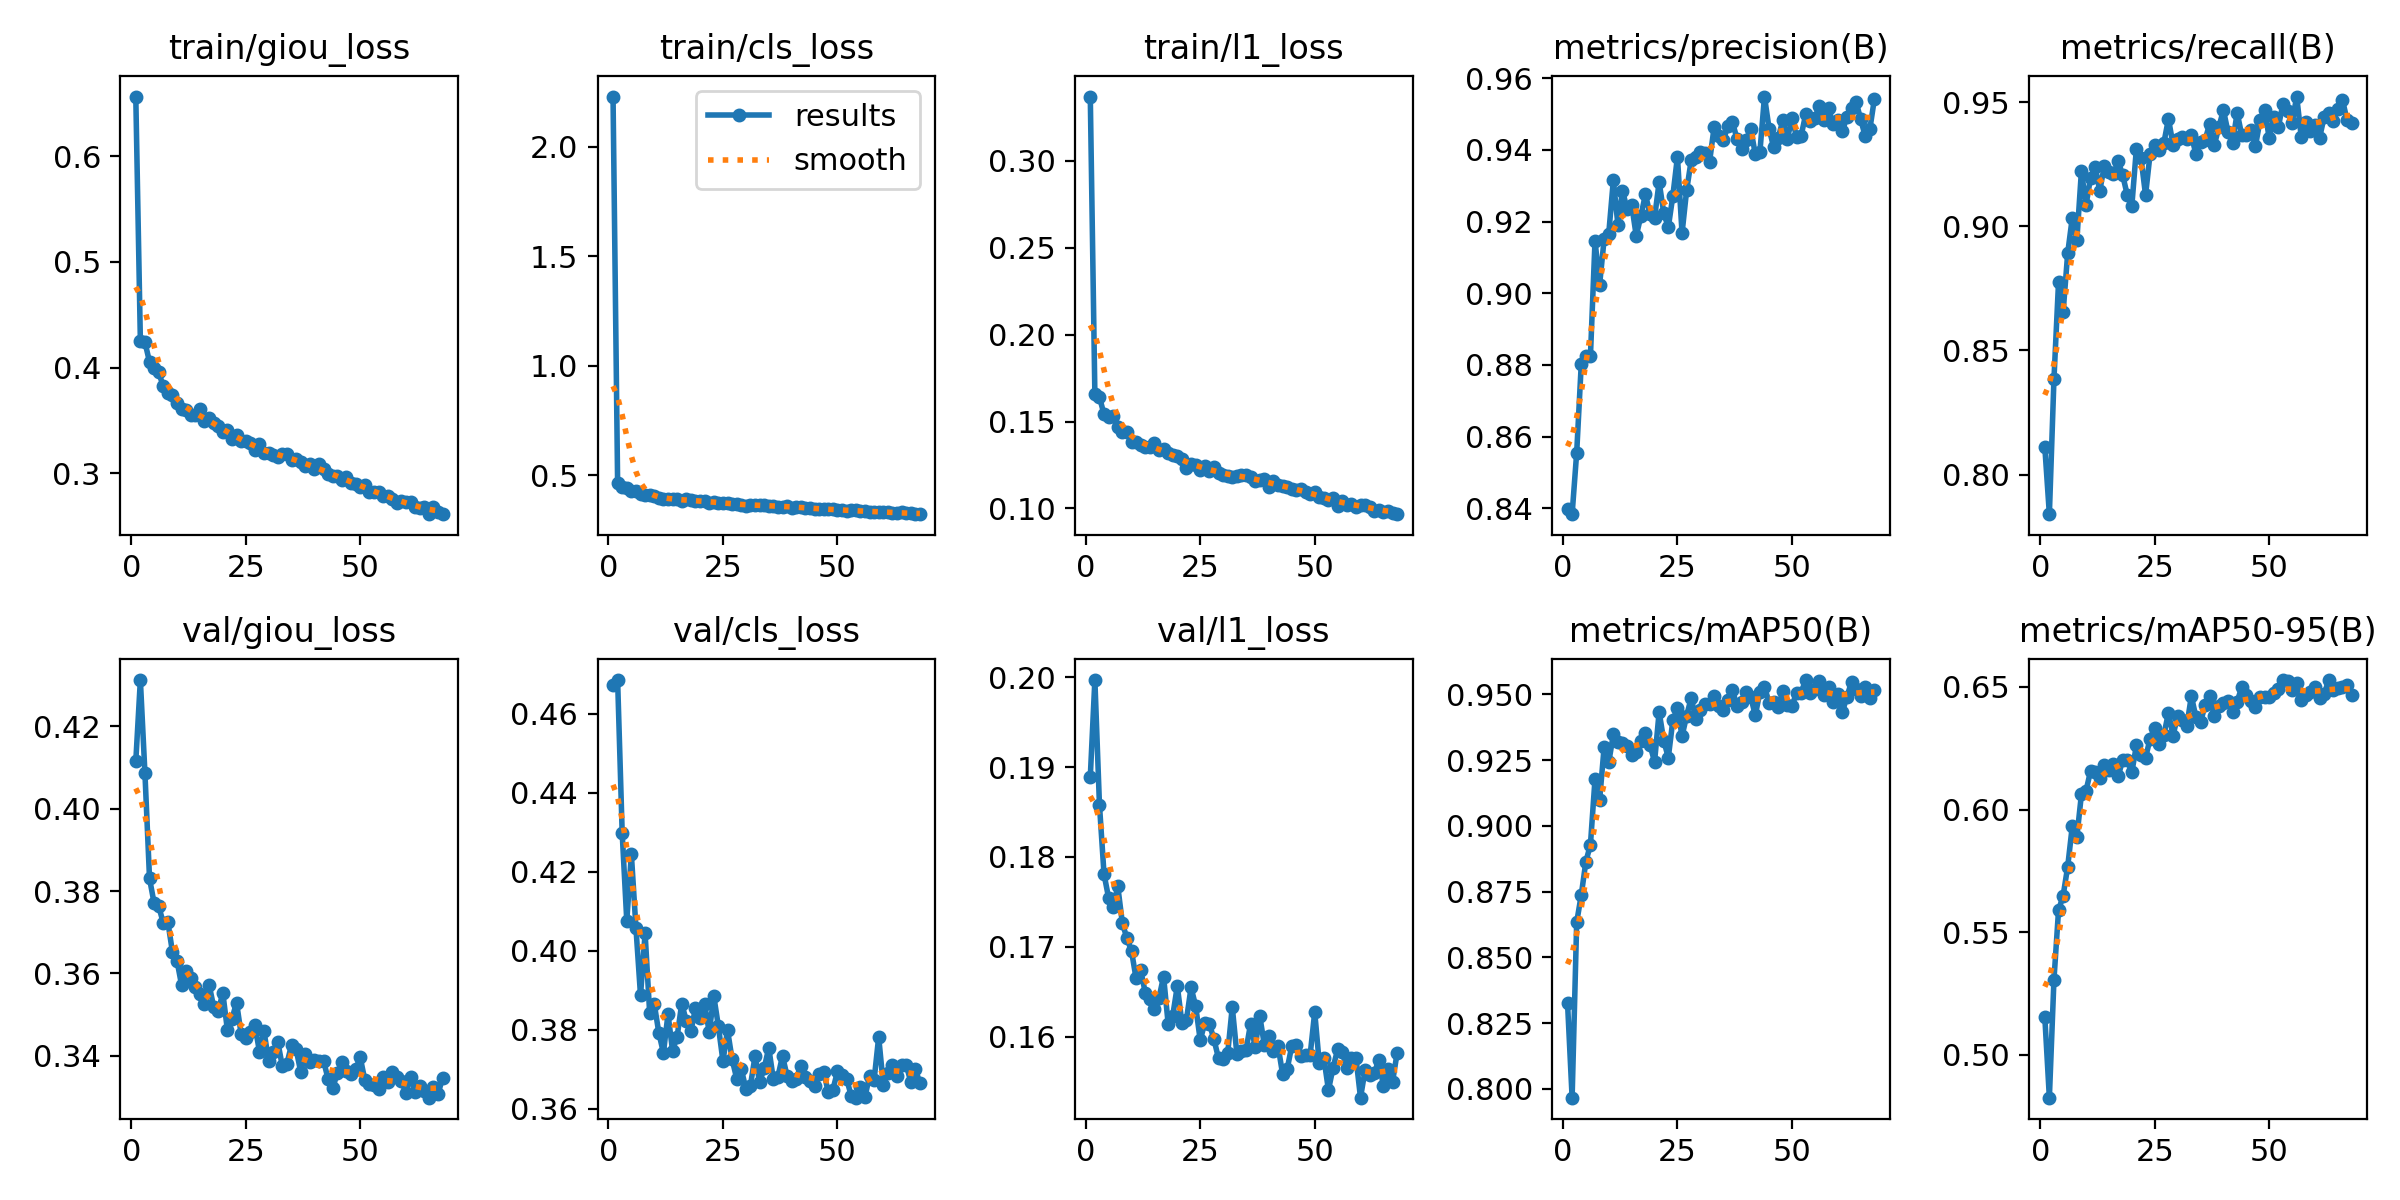

The data file committed next to this chart (first rows):
epoch, time, train/giou_loss, train/cls_loss, train/l1_loss, metrics/precision(B), metrics/recall(B), metrics/mAP50(B), metrics/mAP50-95(B), val/giou_loss, val/cls_loss, val/l1_loss, lr/pg0, lr/pg1, lr/pg2
1, 275.1, 0.6565, 2.229, 0.3368, 0.8399, 0.8113, 0.8326, 0.5156, 0.4115, 0.4674, 0.1889, 0.0004149, 0.0004149, 0.0004149
2, 540.1, 0.4255, 0.4651, 0.1659, 0.8384, 0.7841, 0.7967, 0.4826, 0.4313, 0.4686, 0.1997, 0.0008233, 0.0008233, 0.0008233
3, 804, 0.4239, 0.4465, 0.1641, 0.8556, 0.8384, 0.8634, 0.5306, 0.4086, 0.4298, 0.1858, 0.001224, 0.001224, 0.001224
4, 1069, 0.4053, 0.4403, 0.1541, 0.8804, 0.8774, 0.8738, 0.5589, 0.3831, 0.4076, 0.1781, 0.001213, 0.001213, 0.001213
5, 1333, 0.3997, 0.4295, 0.1528, 0.8826, 0.8653, 0.8864, 0.5649, 0.377, 0.4245, 0.1754, 0.0012, 0.0012, 0.0012
6, 1597, 0.3953, 0.4273, 0.1534, 0.8825, 0.8891, 0.8929, 0.5767, 0.3763, 0.4059, 0.1744, 0.001188, 0.001188, 0.001188
7, 1862, 0.3822, 0.4148, 0.1467, 0.9147, 0.9034, 0.9179, 0.5932, 0.3723, 0.3887, 0.1767, 0.001176, 0.001176, 0.001176
8, 2126, 0.376, 0.4083, 0.1437, 0.9024, 0.8944, 0.9098, 0.5888, 0.3725, 0.4044, 0.1727, 0.001163, 0.001163, 0.001163
9, 2389, 0.3737, 0.4086, 0.1438, 0.9152, 0.9223, 0.9302, 0.6063, 0.3652, 0.3842, 0.171, 0.001151, 0.001151, 0.001151
10, 2653, 0.3661, 0.4034, 0.1383, 0.9167, 0.9085, 0.9242, 0.6077, 0.363, 0.3865, 0.1696, 0.001139, 0.001139, 0.001139
11, 2918, 0.3612, 0.3952, 0.1382, 0.9315, 0.9196, 0.9348, 0.6158, 0.3571, 0.3792, 0.1665, 0.001126, 0.001126, 0.001126
12, 3182, 0.3598, 0.3931, 0.1364, 0.9191, 0.9239, 0.9318, 0.6153, 0.3606, 0.3741, 0.1674, 0.001114, 0.001114, 0.001114
13, 3446, 0.3549, 0.393, 0.1356, 0.9286, 0.9142, 0.9314, 0.6129, 0.3589, 0.384, 0.1649, 0.001102, 0.001102, 0.001102
14, 3708, 0.3551, 0.391, 0.1353, 0.9235, 0.9243, 0.9302, 0.6183, 0.3568, 0.3746, 0.1642, 0.001089, 0.001089, 0.001089
15, 3971, 0.3611, 0.3901, 0.1376, 0.9247, 0.9219, 0.9268, 0.6161, 0.355, 0.3783, 0.1631, 0.001077, 0.001077, 0.001077
16, 4233, 0.3494, 0.3842, 0.1337, 0.916, 0.9209, 0.9282, 0.6184, 0.3525, 0.3866, 0.1643, 0.001064, 0.001064, 0.001064
17, 4497, 0.3524, 0.3899, 0.1341, 0.9215, 0.9264, 0.9323, 0.6136, 0.3573, 0.3822, 0.1667, 0.001052, 0.001052, 0.001052
18, 4759, 0.347, 0.3853, 0.1319, 0.9276, 0.9206, 0.9354, 0.6201, 0.3519, 0.3796, 0.1615, 0.00104, 0.00104, 0.00104
19, 5023, 0.345, 0.3843, 0.1305, 0.9222, 0.9126, 0.9308, 0.6204, 0.3508, 0.3856, 0.1623, 0.001027, 0.001027, 0.001027
20, 5287, 0.3394, 0.3812, 0.13, 0.921, 0.9081, 0.9244, 0.6151, 0.3553, 0.383, 0.1656, 0.001015, 0.001015, 0.001015
21, 5550, 0.3412, 0.3837, 0.1284, 0.9311, 0.9313, 0.9434, 0.6262, 0.3462, 0.3864, 0.1616, 0.001002, 0.001002, 0.001002
22, 5815, 0.3323, 0.3757, 0.1235, 0.9224, 0.9276, 0.9325, 0.6222, 0.3489, 0.3794, 0.1619, 0.0009901, 0.0009901, 0.0009901
23, 6078, 0.3357, 0.3801, 0.1255, 0.9184, 0.9125, 0.926, 0.6212, 0.3529, 0.3885, 0.1655, 0.0009778, 0.0009778, 0.0009778
24, 6339, 0.3302, 0.375, 0.1251, 0.9273, 0.9293, 0.9403, 0.6289, 0.3453, 0.3809, 0.1635, 0.0009654, 0.0009654, 0.0009654
25, 6603, 0.3307, 0.3754, 0.1219, 0.9381, 0.9327, 0.9447, 0.6332, 0.3443, 0.372, 0.1596, 0.000953, 0.000953, 0.000953
26, 6865, 0.3282, 0.372, 0.1246, 0.9168, 0.9307, 0.9341, 0.6268, 0.3458, 0.3799, 0.1615, 0.0009406, 0.0009406, 0.0009406
27, 7127, 0.3224, 0.3687, 0.1216, 0.9287, 0.9336, 0.9419, 0.6305, 0.3474, 0.3725, 0.1615, 0.0009283, 0.0009283, 0.0009283
28, 7389, 0.3276, 0.3706, 0.1237, 0.9372, 0.9432, 0.9487, 0.6395, 0.341, 0.3676, 0.1597, 0.0009159, 0.0009159, 0.0009159
29, 7652, 0.3191, 0.3655, 0.1205, 0.9381, 0.9329, 0.9406, 0.6302, 0.3459, 0.37, 0.1576, 0.0009035, 0.0009035, 0.0009035
30, 7915, 0.3189, 0.361, 0.1192, 0.9394, 0.9353, 0.9442, 0.6382, 0.3386, 0.3651, 0.1575, 0.0008911, 0.0008911, 0.0008911
31, 8177, 0.317, 0.3639, 0.1188, 0.9392, 0.9358, 0.9465, 0.6365, 0.3408, 0.3658, 0.1582, 0.0008787, 0.0008787, 0.0008787
32, 8439, 0.3153, 0.3642, 0.1179, 0.9366, 0.935, 0.9464, 0.634, 0.3434, 0.3733, 0.1633, 0.0008664, 0.0008664, 0.0008664
33, 8702, 0.3183, 0.3635, 0.1188, 0.9463, 0.9365, 0.9494, 0.6463, 0.3374, 0.3667, 0.1581, 0.000854, 0.000854, 0.000854
34, 8966, 0.3185, 0.365, 0.1194, 0.944, 0.9291, 0.9455, 0.6377, 0.3381, 0.3703, 0.1584, 0.0008416, 0.0008416, 0.0008416
35, 9228, 0.3127, 0.3601, 0.1191, 0.9427, 0.9337, 0.9443, 0.6355, 0.3426, 0.3754, 0.1585, 0.0008293, 0.0008293, 0.0008293
36, 9490, 0.3131, 0.3598, 0.118, 0.9466, 0.9347, 0.9477, 0.6426, 0.3416, 0.3674, 0.1615, 0.0008169, 0.0008169, 0.0008169
37, 9752, 0.3103, 0.3568, 0.116, 0.9478, 0.9413, 0.9516, 0.6463, 0.3361, 0.3681, 0.1589, 0.0008045, 0.0008045, 0.0008045
38, 10015, 0.3071, 0.3573, 0.1166, 0.9431, 0.9326, 0.9458, 0.6381, 0.3404, 0.3734, 0.1623, 0.0007921, 0.0007921, 0.0007921
39, 10278, 0.3086, 0.36, 0.1168, 0.9403, 0.9398, 0.9472, 0.6421, 0.3384, 0.3683, 0.1591, 0.0007797, 0.0007797, 0.0007797
40, 10540, 0.3035, 0.3529, 0.1121, 0.9427, 0.9468, 0.9507, 0.6434, 0.3389, 0.3671, 0.1601, 0.0007674, 0.0007674, 0.0007674
41, 10802, 0.3085, 0.3574, 0.1157, 0.9459, 0.9379, 0.9491, 0.6442, 0.3388, 0.3675, 0.1584, 0.000755, 0.000755, 0.000755
42, 11065, 0.3034, 0.354, 0.1133, 0.9388, 0.9336, 0.942, 0.6399, 0.3387, 0.3708, 0.159, 0.0007426, 0.0007426, 0.0007426
43, 11328, 0.2994, 0.3527, 0.1131, 0.9395, 0.9456, 0.951, 0.6441, 0.3343, 0.3681, 0.1558, 0.0007302, 0.0007302, 0.0007302
44, 11590, 0.2974, 0.3489, 0.1123, 0.9549, 0.9367, 0.953, 0.6499, 0.3321, 0.367, 0.1565, 0.0007179, 0.0007179, 0.0007179
45, 11854, 0.2972, 0.347, 0.1109, 0.946, 0.9368, 0.9469, 0.6466, 0.3358, 0.3658, 0.159, 0.0007055, 0.0007055, 0.0007055
46, 12116, 0.2932, 0.3451, 0.1109, 0.9408, 0.9388, 0.9472, 0.6441, 0.3383, 0.3688, 0.1591, 0.0006931, 0.0006931, 0.0006931
47, 12379, 0.2963, 0.3468, 0.111, 0.9434, 0.9323, 0.9452, 0.6418, 0.3362, 0.3693, 0.1579, 0.0006808, 0.0006808, 0.0006808
48, 12642, 0.2909, 0.3447, 0.1095, 0.9482, 0.9426, 0.9512, 0.6459, 0.3355, 0.3641, 0.158, 0.0006684, 0.0006684, 0.0006684
49, 12904, 0.2899, 0.3454, 0.1085, 0.9431, 0.9469, 0.9461, 0.6459, 0.3367, 0.3648, 0.158, 0.000656, 0.000656, 0.000656
50, 13167, 0.2873, 0.3427, 0.1097, 0.9489, 0.9355, 0.9456, 0.646, 0.3396, 0.3694, 0.1628, 0.0006436, 0.0006436, 0.0006436
51, 13430, 0.2891, 0.3422, 0.1066, 0.9437, 0.9439, 0.9507, 0.6478, 0.3341, 0.3684, 0.157, 0.0006312, 0.0006312, 0.0006312
52, 13692, 0.2821, 0.338, 0.1063, 0.944, 0.94, 0.9507, 0.6492, 0.3332, 0.3675, 0.1576, 0.0006189, 0.0006189, 0.0006189
53, 13955, 0.2825, 0.3395, 0.1047, 0.95, 0.9493, 0.9555, 0.6528, 0.3327, 0.3633, 0.1541, 0.0006065, 0.0006065, 0.0006065
54, 14218, 0.2824, 0.3394, 0.1063, 0.948, 0.9466, 0.9506, 0.6524, 0.3319, 0.3628, 0.1566, 0.0005941, 0.0005941, 0.0005941
55, 14481, 0.2788, 0.3359, 0.1013, 0.949, 0.9416, 0.9521, 0.6488, 0.3348, 0.3655, 0.1586, 0.0005818, 0.0005818, 0.0005818
56, 14743, 0.2781, 0.3362, 0.1044, 0.9523, 0.9522, 0.9553, 0.6517, 0.3336, 0.363, 0.1583, 0.0005694, 0.0005694, 0.0005694
57, 15006, 0.2759, 0.3343, 0.1019, 0.9484, 0.9358, 0.9499, 0.6447, 0.3359, 0.3683, 0.1566, 0.000557, 0.000557, 0.000557
58, 15268, 0.272, 0.3337, 0.1026, 0.9516, 0.9419, 0.9529, 0.6466, 0.3349, 0.3673, 0.1577, 0.0005446, 0.0005446, 0.0005446
59, 15530, 0.2735, 0.334, 0.101, 0.9472, 0.9385, 0.9472, 0.6478, 0.3337, 0.3782, 0.1577, 0.0005322, 0.0005322, 0.0005322
60, 15792, 0.2723, 0.3344, 0.1017, 0.9484, 0.9408, 0.9501, 0.6501, 0.331, 0.3661, 0.1532, 0.0005199, 0.0005199, 0.0005199
... 8 more rows
